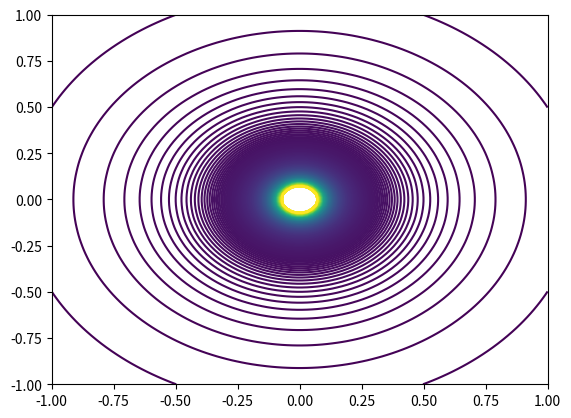

Write the Python code that produced this figure.
from numpy import *
import matplotlib.pyplot as plt

class Charge:
    def __init__(self):
        self.value = 1 # Coulomb
        self.k = 1
        self.position = (0,0)
        self.x_o = self.position[0]
        self.y_o = self.position[1]

    def potential(self, x,y):
        r = sqrt((x+self.x_o)**2 + (y+self.y_o)**2)
        return (self.k*self.value)/r

    def field(self, x,y):
        r = sqrt((x+self.x_o)**2 + (y+self.y_o)**2)
        return (self.k*self.value)/r**2


q = Charge()
x = linspace(-1,1,100)
y = x
xx, yy = meshgrid(x,y)

plt.contour(x,y,q.field(xx,yy), levels=linspace(0,200,500))
plt.show()
